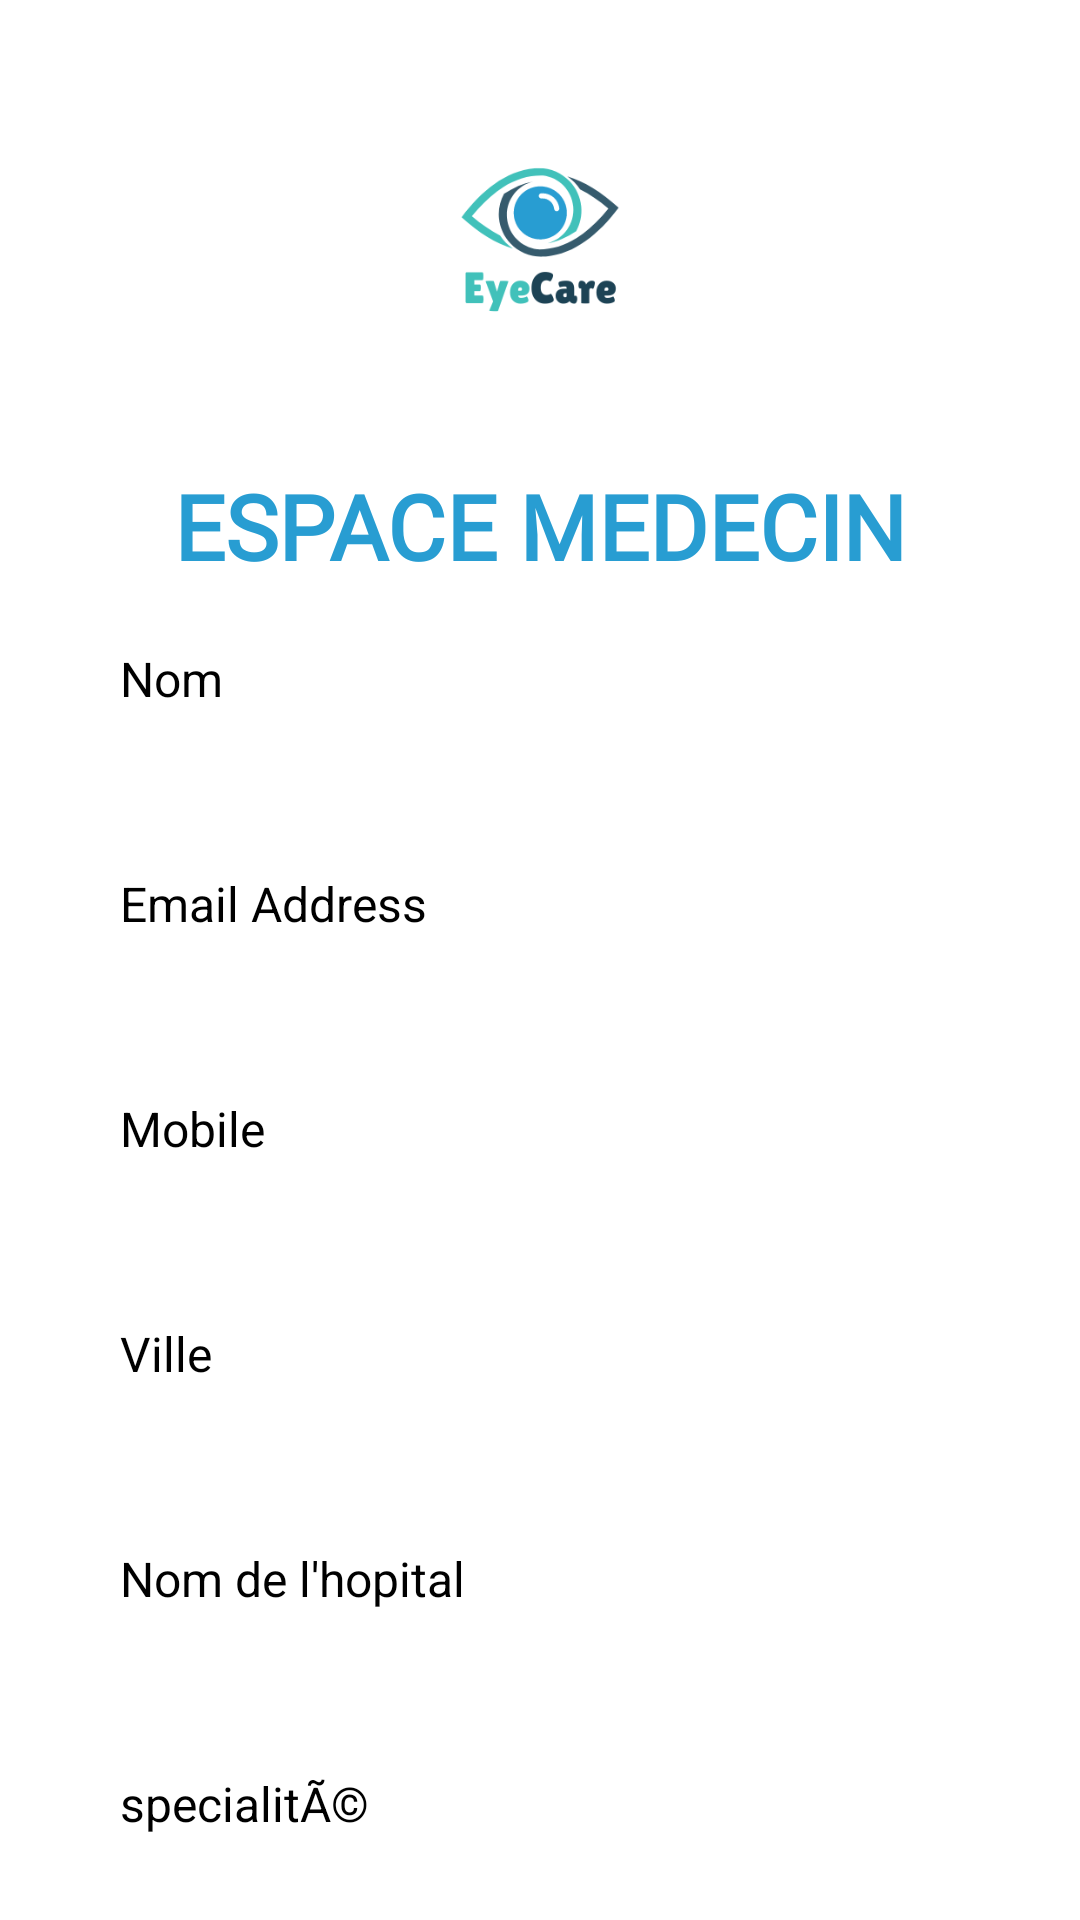

Reconstruct the res/layout file that produces this screen, plus the resources it refers to.
<!-- AndroidManifest.xml: application theme Theme.Practice -->
<!-- res/layout/activity_register_doctor.xml -->
<?xml version="1.0" encoding="utf-8"?>
<ScrollView xmlns:android="http://schemas.android.com/apk/res/android"
    xmlns:app="http://schemas.android.com/apk/res-auto"
    xmlns:tools="http://schemas.android.com/tools"
    android:layout_width="match_parent"
    android:layout_height="match_parent">
    <LinearLayout
        android:layout_width="match_parent"
        android:layout_height="match_parent"
        android:orientation="vertical"
        android:gravity="center_horizontal"
        tools:context=".RegisterUser">

        <ImageView
            android:layout_width="230dp"
            android:layout_height="145dp"
            android:src="@drawable/logo"
            android:layout_marginTop="10dp"/>

        <TextView
            android:layout_width="match_parent"
            android:layout_height="match_parent"
            android:fontFamily="@font/lato_bold"
            android:gravity="center"
            android:text="ESPACE MEDECIN"
            android:textColor="#289DD2"
            android:textSize="30dp"
            android:textStyle="bold" />
        <EditText
            android:id="@+id/nameDoctor"
            android:layout_width="match_parent"
            android:layout_height="55dp"
            android:background="@drawable/round_back_dark_blue5_15"
            android:hint="Nom"
            android:maxLines="1"
            android:inputType="text"
            android:textSize="16dp"
            android:paddingStart="20dp"
            android:paddingEnd="20dp"
            android:layout_marginStart="20dp"
            android:layout_marginEnd="20dp"
            android:layout_marginTop="20dp"/>

        <EditText
            android:id="@+id/emailDoctor"
            android:layout_width="match_parent"
            android:layout_height="55dp"
            android:background="@drawable/round_back_dark_blue5_15"
            android:hint="Email Address"
            android:maxLines="1"
            android:inputType="textEmailAddress"
            android:textSize="16dp"
            android:paddingStart="20dp"
            android:paddingEnd="20dp"
            android:layout_marginStart="20dp"
            android:layout_marginEnd="20dp"
            android:layout_marginTop="20dp"/>

        <EditText
            android:id="@+id/mobileDoctor"
            android:layout_width="match_parent"
            android:layout_height="55dp"
            android:background="@drawable/round_back_dark_blue5_15"
            android:hint="Mobile"
            android:maxLines="1"
            android:inputType="phone"
            android:textSize="16dp"
            android:paddingStart="20dp"
            android:paddingEnd="20dp"
            android:layout_marginStart="20dp"
            android:layout_marginEnd="20dp"
            android:layout_marginTop="20dp"/>

        <EditText
            android:id="@+id/villeDoctor"
            android:layout_width="match_parent"
            android:layout_height="55dp"
            android:background="@drawable/round_back_dark_blue5_15"
            android:hint="Ville"
            android:maxLines="1"
            android:inputType="text"
            android:textSize="16dp"
            android:paddingStart="20dp"
            android:paddingEnd="20dp"
            android:layout_marginStart="20dp"
            android:layout_marginEnd="20dp"
            android:layout_marginTop="20dp"/>
        <EditText
            android:id="@+id/HopitalDoctor"
            android:layout_width="match_parent"
            android:layout_height="55dp"
            android:background="@drawable/round_back_dark_blue5_15"
            android:hint="Nom de l'hopital"
            android:maxLines="1"
            android:inputType="text"
            android:textSize="16dp"
            android:paddingStart="20dp"
            android:paddingEnd="20dp"
            android:layout_marginStart="20dp"
            android:layout_marginEnd="20dp"
            android:layout_marginTop="20dp"/>
        <EditText
            android:id="@+id/DomainDoctor"
            android:layout_width="match_parent"
            android:layout_height="55dp"
            android:background="@drawable/round_back_dark_blue5_15"
            android:hint="specialitÃ©"
            android:maxLines="1"
            android:inputType="text"
            android:textSize="16dp"
            android:paddingStart="20dp"
            android:paddingEnd="20dp"
            android:layout_marginStart="20dp"
            android:layout_marginEnd="20dp"
            android:layout_marginTop="20dp"/>

        <RelativeLayout
            android:layout_width="match_parent"
            android:layout_height="55dp"
            android:layout_marginStart="20dp"
            android:layout_marginEnd="20dp"
            android:layout_marginTop="20dp"
            android:background="@drawable/round_back_dark_blue5_15">

            <EditText
                android:id="@+id/passwordDoctor"
                android:layout_width="match_parent"
                android:layout_height="match_parent"
                android:layout_marginStart="20dp"
                android:layout_marginEnd="20dp"
                android:background="@android:color/transparent"
                android:hint="Password"
                android:inputType="textPassword"
                android:maxLines="1"
                android:textSize="16dp" />
        </RelativeLayout>

        <RelativeLayout
            android:layout_width="match_parent"
            android:layout_height="55dp"
            android:layout_marginStart="20dp"
            android:layout_marginEnd="20dp"
            android:layout_marginTop="20dp"
            android:background="@drawable/round_back_dark_blue5_15">

            <EditText
                android:id="@+id/conPasswordDoctor"
                android:layout_width="match_parent"
                android:layout_height="match_parent"
                android:layout_marginStart="20dp"
                android:layout_marginEnd="20dp"
                android:background="@android:color/transparent"
                android:hint="Confirm Password"
                android:inputType="textPassword"
                android:maxLines="1"
                android:textSize="16dp" />
        </RelativeLayout>

        <LinearLayout
            android:layout_width="match_parent"
            android:layout_height="wrap_content"
            android:layout_marginTop="20dp"
            android:layout_marginStart="20dp"
            android:layout_marginEnd="20dp">
            <Button
                android:id="@+id/addImage"
                android:layout_width="match_parent"
                android:layout_height="match_parent"
                android:text="Charge photo"
                android:textSize="18sp"
                android:background="@drawable/round_colorappliaction_15"/>
        </LinearLayout>

        <Button
            android:id="@+id/signUpBtn"
            android:layout_width="match_parent"
            android:layout_height="55dp"
            android:layout_marginStart="20dp"
            android:layout_marginEnd="20dp"
            android:text="Sign Up"
            android:textSize="20sp"
            android:textAllCaps="false"
            android:layout_marginTop="20dp"
            android:textColor="#FFFFFF"
            android:background="@drawable/round_colorappliaction_15"/>

        <LinearLayout
            android:layout_width="wrap_content"
            android:layout_height="wrap_content"
            android:orientation="horizontal"
            android:paddingBottom="24dp"
            android:layout_marginTop="20dp"
            android:gravity="center">

            <TextView
                android:layout_width="wrap_content"
                android:layout_height="wrap_content"
                android:text="Already have on account?"/>

            <TextView
                android:layout_marginStart="5dp"
                android:id="@+id/signInBtnEntreprise"
                android:layout_width="wrap_content"
                android:layout_height="wrap_content"
                android:text="Sing In"
                android:textColor="@color/colorappliaction"
                android:textStyle="bold"/>
        </LinearLayout>

        <ProgressBar
            android:id="@+id/progressBar"
            style="?android:attr/progressBarStyleLarge"
            android:layout_width="wrap_content"
            android:layout_height="wrap_content"
            android:layout_centerInParent="true"
            android:visibility="gone"
            tools:ignore="MissingConstraints"
            app:layout_constraintLeft_toLeftOf="parent"
            app:layout_constraintRight_toRightOf="parent"
            app:layout_constraintTop_toBottomOf="parent"
            app:layout_constraintBaseline_toTopOf="parent"/>

    </LinearLayout>

</ScrollView>
<!-- resources referenced by this layout -->
<resources>
  <color name="colorappliaction">#01AED8</color>
  <!-- drawable logo: png bitmap (drawable, 17090 bytes) -->
  <!-- drawable round_colorappliaction_15 (drawable) -->
  <?xml version="1.0" encoding="utf-8"?>
  <shape xmlns:android="http://schemas.android.com/apk/res/android" android:shape="rectangle">
  
      <solid android:color="@color/colorappliaction"/>
      <corners android:radius="15dp"/>
  
  </shape>
</resources>
